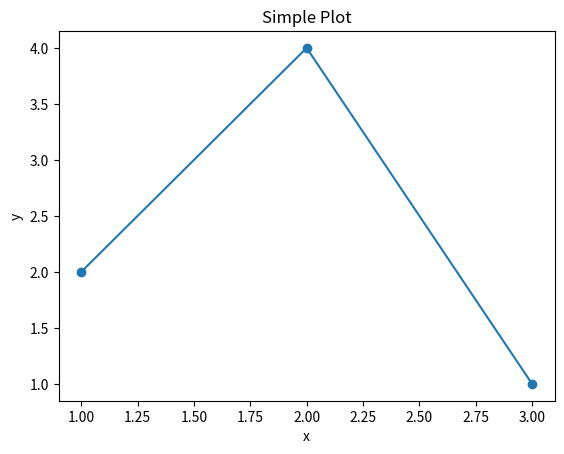

This figure's Python source:
"""
Minimal Working Example: Plotting in Python
"""
import matplotlib.pyplot as plt
import pandas as pd

data = pd.DataFrame({'x': [1, 2, 3], 'y': [2, 4, 1]})

plt.plot(data['x'], data['y'], marker='o')
plt.xlabel('x')
plt.ylabel('y')
plt.title('Simple Plot')
plt.show()
